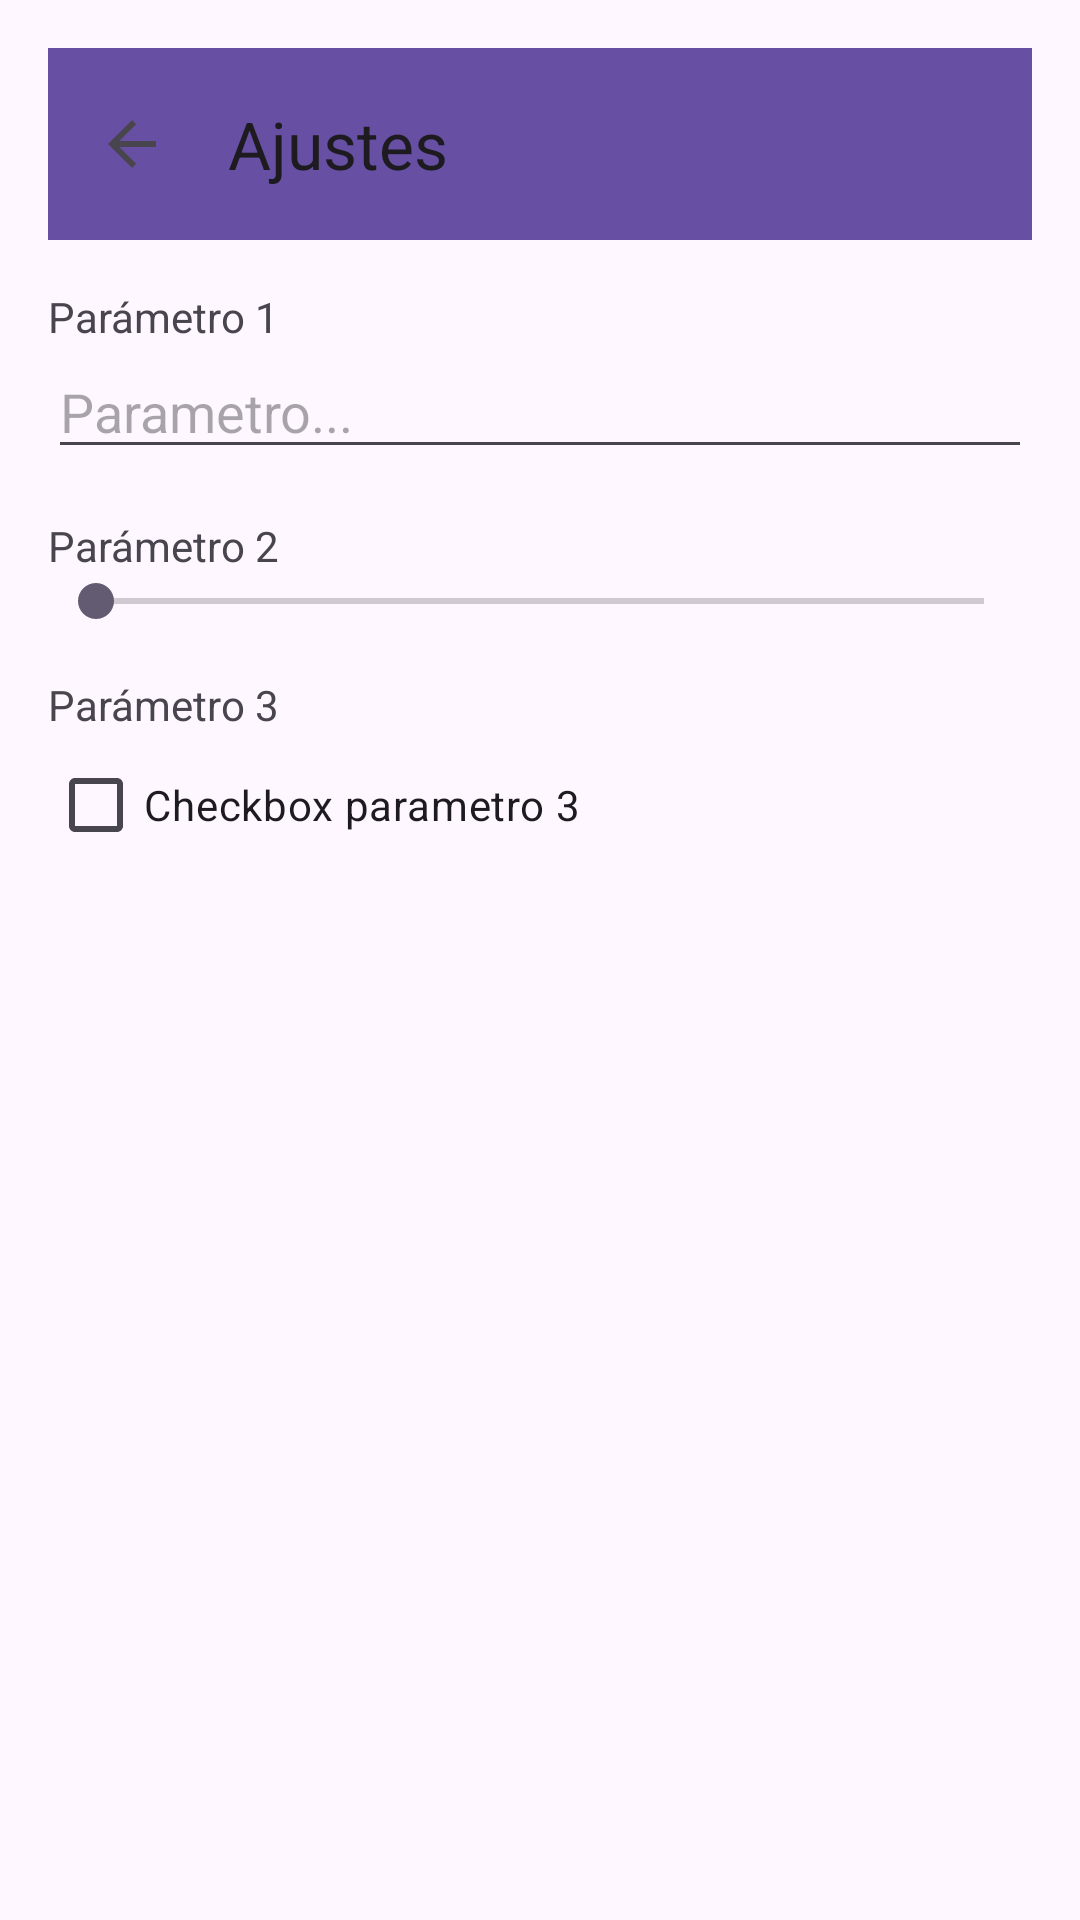

Layout XML and referenced resources for this Android screen:
<!-- AndroidManifest.xml: application theme Theme.PruebaAndroid -->
<!-- res/layout/activity_ajustes.xml -->
<?xml version="1.0" encoding="utf-8"?>
<LinearLayout xmlns:android="http://schemas.android.com/apk/res/android"
    xmlns:app="http://schemas.android.com/apk/res-auto"
    android:orientation="vertical"
    android:layout_width="match_parent"
    android:layout_height="match_parent"
    android:padding="16dp">

    <androidx.appcompat.widget.Toolbar
        android:id="@+id/toolbar"
        android:layout_width="match_parent"
        android:layout_height="?attr/actionBarSize"
        android:background="?attr/colorPrimary"
        app:title="Ajustes"
        app:navigationIcon="?attr/homeAsUpIndicator" />

    <TextView
        android:layout_width="wrap_content"
        android:layout_height="wrap_content"
        android:text="Parámetro 1"
        android:layout_marginTop="16dp"/>

    <EditText
        android:id="@+id/parametro1_edittext"
        android:layout_width="match_parent"
        android:layout_height="wrap_content"
        android:hint="Parametro..." />

    <TextView
        android:layout_width="wrap_content"
        android:layout_height="wrap_content"
        android:text="Parámetro 2"
        android:layout_marginTop="16dp"/>

    <SeekBar
        android:id="@+id/parametro2_seekbar"
        android:layout_width="match_parent"
        android:layout_height="wrap_content" />

    <TextView
        android:layout_width="wrap_content"
        android:layout_height="wrap_content"
        android:text="Parámetro 3"
        android:layout_marginTop="16dp"/>

    <CheckBox
        android:id="@+id/parametro3_checkbox"
        android:layout_width="wrap_content"
        android:layout_height="wrap_content"
        android:text="Checkbox parametro 3" />

</LinearLayout>
<!-- resources referenced by this layout -->
<resources>
  <style name="Theme.PruebaAndroid" parent="Base.Theme.PruebaAndroid" />
  <style name="Base.Theme.PruebaAndroid" parent="Theme.Material3.DayNight.NoActionBar">
          
          
      </style>
</resources>
